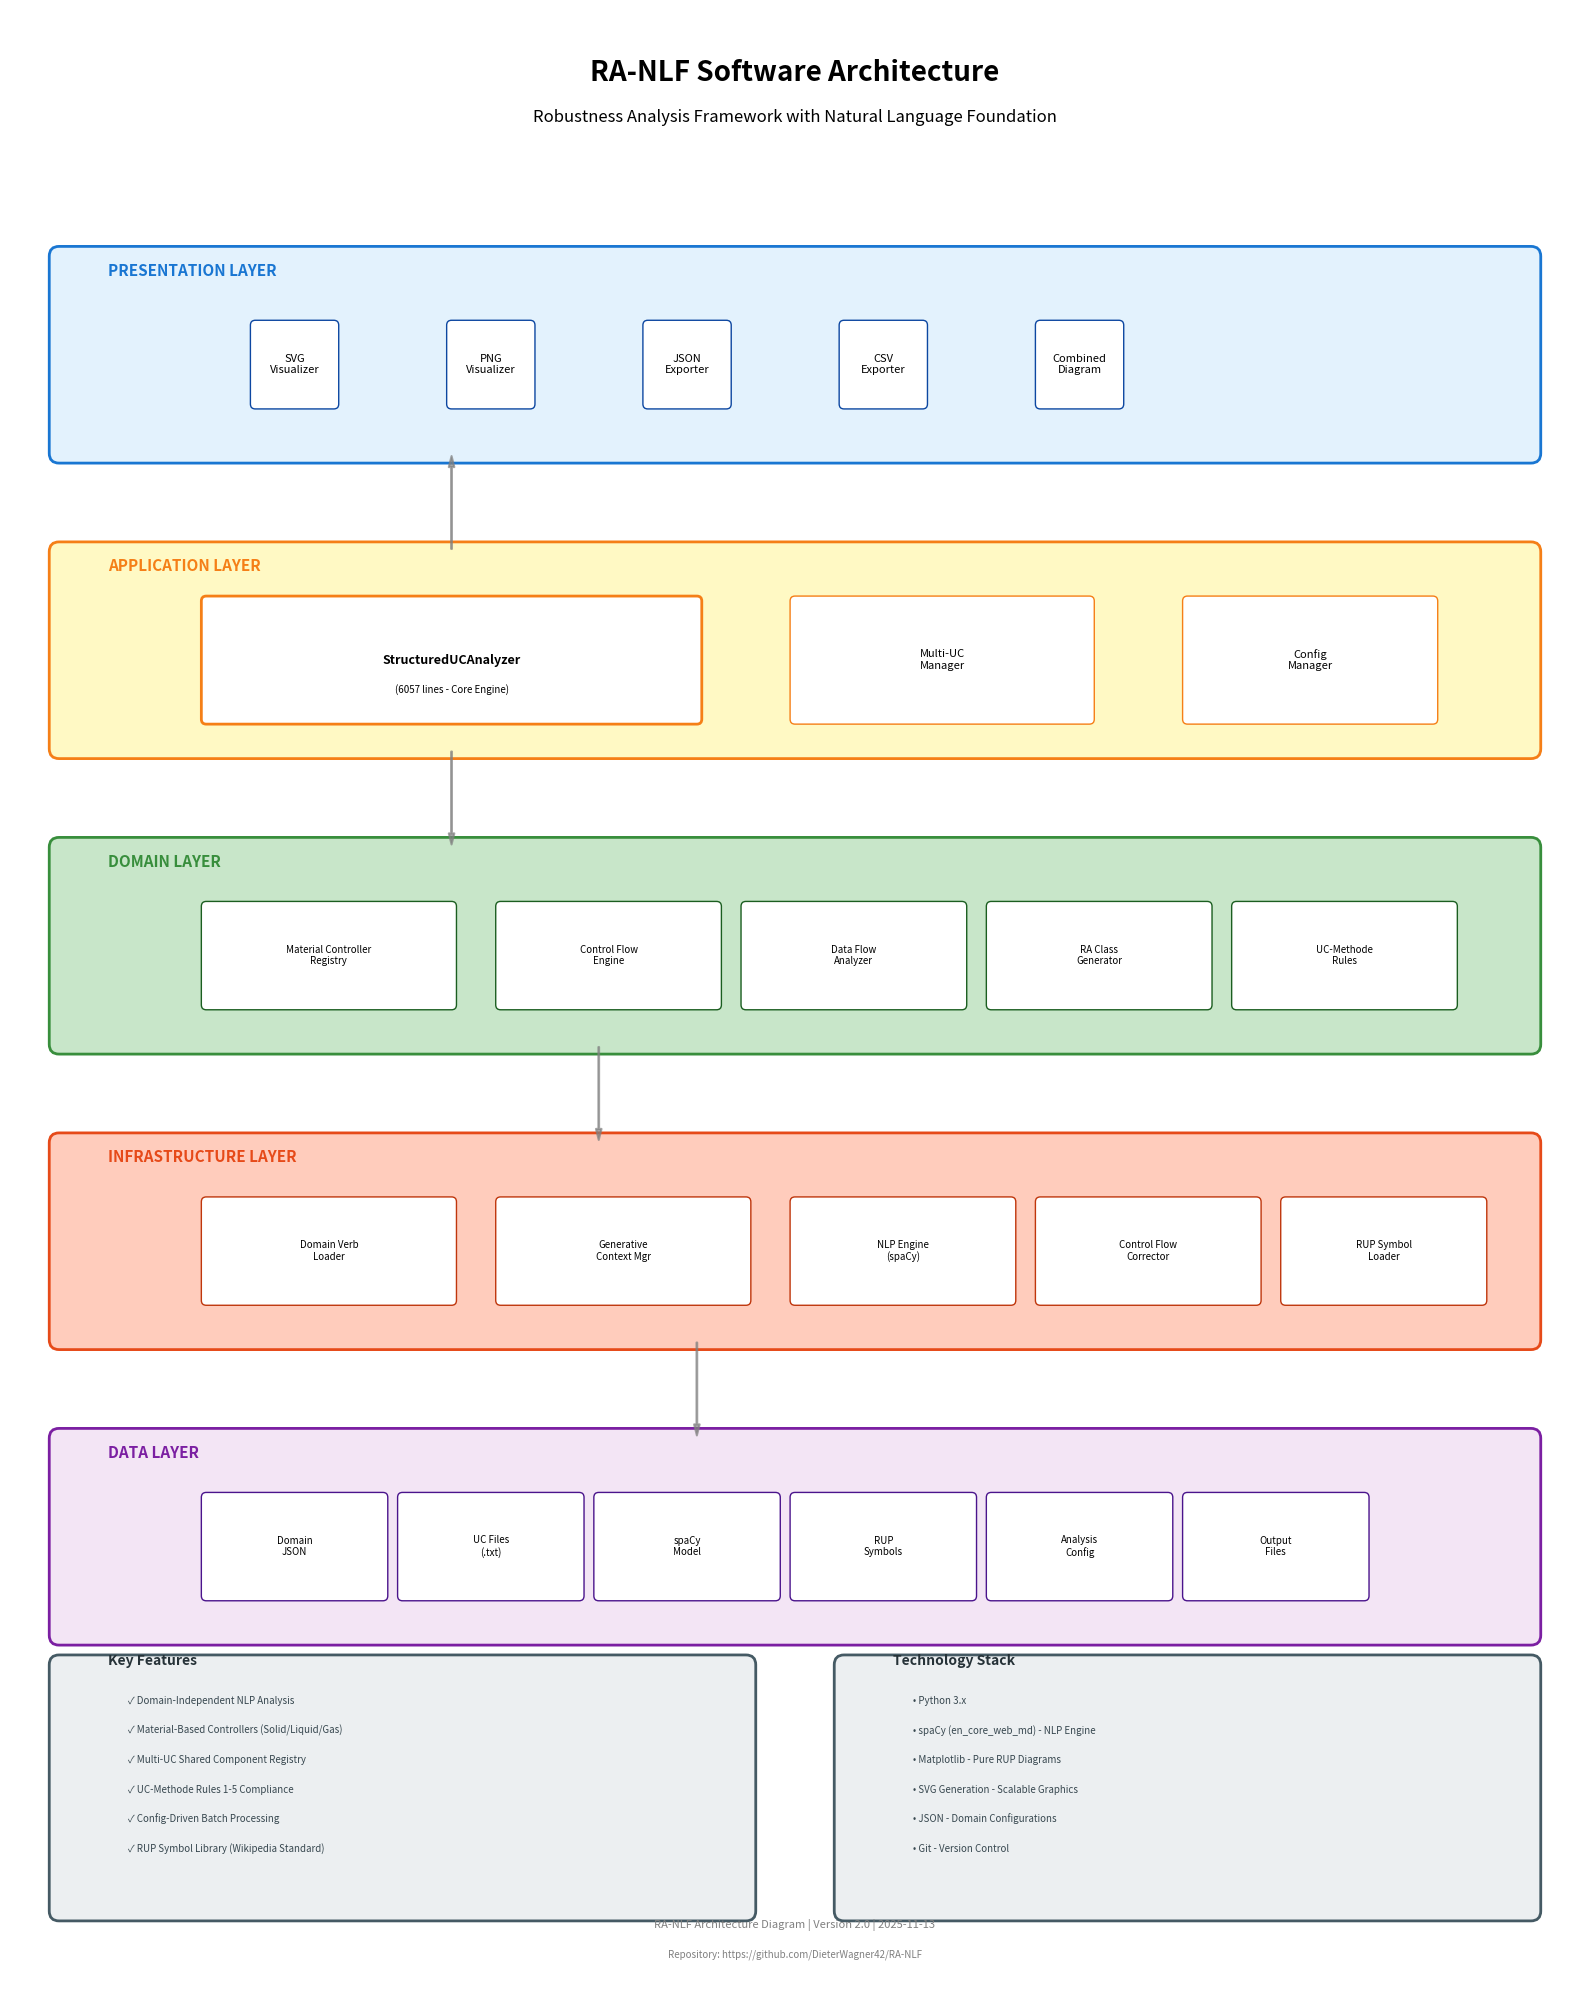

Write the Python code that produced this figure. (Note: this script raises an exception after producing the figure.)
#!/usr/bin/env python3
"""
Generate Architecture Diagram for RA-NLF System
Creates a visual representation of the system architecture
"""

import matplotlib.pyplot as plt
import matplotlib.patches as mpatches
from matplotlib.patches import FancyBboxPatch, FancyArrowPatch
import matplotlib.lines as mlines

def create_architecture_diagram():
    """Create comprehensive architecture diagram"""

    # Create figure
    fig, ax = plt.subplots(1, 1, figsize=(16, 20))
    ax.set_xlim(0, 16)
    ax.set_ylim(0, 20)
    ax.axis('off')

    # Title
    ax.text(8, 19.5, 'RA-NLF Software Architecture',
            ha='center', va='top', fontsize=20, fontweight='bold')
    ax.text(8, 19, 'Robustness Analysis Framework with Natural Language Foundation',
            ha='center', va='top', fontsize=12, style='italic')

    # Color scheme
    colors = {
        'presentation': '#E3F2FD',   # Light blue
        'application': '#FFF9C4',     # Light yellow
        'domain': '#C8E6C9',          # Light green
        'infrastructure': '#FFCCBC',  # Light orange
        'data': '#F3E5F5'             # Light purple
    }

    # Layer Y positions
    y_presentation = 17.5
    y_application = 14.5
    y_domain = 11.5
    y_infrastructure = 8.5
    y_data = 5.5

    # ===== PRESENTATION LAYER =====
    layer_height = 2.0

    # Layer box
    rect = FancyBboxPatch((0.5, y_presentation - layer_height), 15, layer_height,
                          boxstyle="round,pad=0.1",
                          linewidth=2, edgecolor='#1976D2',
                          facecolor=colors['presentation'])
    ax.add_patch(rect)

    ax.text(1, y_presentation - 0.2, 'PRESENTATION LAYER',
            fontsize=11, fontweight='bold', color='#1976D2')

    # Components
    components = [
        ('SVG\nVisualizer', 2.5, 0.8),
        ('PNG\nVisualizer', 4.5, 0.8),
        ('JSON\nExporter', 6.5, 0.8),
        ('CSV\nExporter', 8.5, 0.8),
        ('Combined\nDiagram', 10.5, 0.8)
    ]

    for name, x, width in components:
        comp_rect = FancyBboxPatch((x, y_presentation - 1.5), width, 0.8,
                                  boxstyle="round,pad=0.05",
                                  linewidth=1, edgecolor='#0D47A1',
                                  facecolor='white')
        ax.add_patch(comp_rect)
        ax.text(x + width/2, y_presentation - 1.1, name,
                ha='center', va='center', fontsize=8)

    # ===== APPLICATION LAYER =====
    rect = FancyBboxPatch((0.5, y_application - layer_height), 15, layer_height,
                          boxstyle="round,pad=0.1",
                          linewidth=2, edgecolor='#F57F17',
                          facecolor=colors['application'])
    ax.add_patch(rect)

    ax.text(1, y_application - 0.2, 'APPLICATION LAYER',
            fontsize=11, fontweight='bold', color='#F57F17')

    # Main component - Structured UC Analyzer
    main_rect = FancyBboxPatch((2, y_application - 1.7), 5, 1.2,
                              boxstyle="round,pad=0.05",
                              linewidth=2, edgecolor='#F57F17',
                              facecolor='white')
    ax.add_patch(main_rect)
    ax.text(4.5, y_application - 1.1, 'StructuredUCAnalyzer',
            ha='center', va='center', fontsize=9, fontweight='bold')
    ax.text(4.5, y_application - 1.4, '(6057 lines - Core Engine)',
            ha='center', va='center', fontsize=7, style='italic')

    # Multi-UC Manager
    multi_rect = FancyBboxPatch((8, y_application - 1.7), 3, 1.2,
                               boxstyle="round,pad=0.05",
                               linewidth=1, edgecolor='#F57F17',
                               facecolor='white')
    ax.add_patch(multi_rect)
    ax.text(9.5, y_application - 1.1, 'Multi-UC\nManager',
            ha='center', va='center', fontsize=8)

    # Config Manager
    config_rect = FancyBboxPatch((12, y_application - 1.7), 2.5, 1.2,
                                boxstyle="round,pad=0.05",
                                linewidth=1, edgecolor='#F57F17',
                                facecolor='white')
    ax.add_patch(config_rect)
    ax.text(13.25, y_application - 1.1, 'Config\nManager',
            ha='center', va='center', fontsize=8)

    # ===== DOMAIN LAYER =====
    rect = FancyBboxPatch((0.5, y_domain - layer_height), 15, layer_height,
                          boxstyle="round,pad=0.1",
                          linewidth=2, edgecolor='#388E3C',
                          facecolor=colors['domain'])
    ax.add_patch(rect)

    ax.text(1, y_domain - 0.2, 'DOMAIN LAYER',
            fontsize=11, fontweight='bold', color='#388E3C')

    # Domain components
    domain_comps = [
        ('Material Controller\nRegistry', 2, 2.5),
        ('Control Flow\nEngine', 5, 2.2),
        ('Data Flow\nAnalyzer', 7.5, 2.2),
        ('RA Class\nGenerator', 10, 2.2),
        ('UC-Methode\nRules', 12.5, 2.2)
    ]

    for name, x, width in domain_comps:
        comp_rect = FancyBboxPatch((x, y_domain - 1.6), width, 1.0,
                                  boxstyle="round,pad=0.05",
                                  linewidth=1, edgecolor='#1B5E20',
                                  facecolor='white')
        ax.add_patch(comp_rect)
        ax.text(x + width/2, y_domain - 1.1, name,
                ha='center', va='center', fontsize=7)

    # ===== INFRASTRUCTURE LAYER =====
    rect = FancyBboxPatch((0.5, y_infrastructure - layer_height), 15, layer_height,
                          boxstyle="round,pad=0.1",
                          linewidth=2, edgecolor='#E64A19',
                          facecolor=colors['infrastructure'])
    ax.add_patch(rect)

    ax.text(1, y_infrastructure - 0.2, 'INFRASTRUCTURE LAYER',
            fontsize=11, fontweight='bold', color='#E64A19')

    # Infrastructure components
    infra_comps = [
        ('Domain Verb\nLoader', 2, 2.5),
        ('Generative\nContext Mgr', 5, 2.5),
        ('NLP Engine\n(spaCy)', 8, 2.2),
        ('Control Flow\nCorrector', 10.5, 2.2),
        ('RUP Symbol\nLoader', 13, 2.0)
    ]

    for name, x, width in infra_comps:
        comp_rect = FancyBboxPatch((x, y_infrastructure - 1.6), width, 1.0,
                                  boxstyle="round,pad=0.05",
                                  linewidth=1, edgecolor='#BF360C',
                                  facecolor='white')
        ax.add_patch(comp_rect)
        ax.text(x + width/2, y_infrastructure - 1.1, name,
                ha='center', va='center', fontsize=7)

    # ===== DATA LAYER =====
    rect = FancyBboxPatch((0.5, y_data - layer_height), 15, layer_height,
                          boxstyle="round,pad=0.1",
                          linewidth=2, edgecolor='#7B1FA2',
                          facecolor=colors['data'])
    ax.add_patch(rect)

    ax.text(1, y_data - 0.2, 'DATA LAYER',
            fontsize=11, fontweight='bold', color='#7B1FA2')

    # Data components
    data_comps = [
        ('Domain\nJSON', 2, 1.8),
        ('UC Files\n(.txt)', 4, 1.8),
        ('spaCy\nModel', 6, 1.8),
        ('RUP\nSymbols', 8, 1.8),
        ('Analysis\nConfig', 10, 1.8),
        ('Output\nFiles', 12, 1.8)
    ]

    for name, x, width in data_comps:
        comp_rect = FancyBboxPatch((x, y_data - 1.6), width, 1.0,
                                  boxstyle="round,pad=0.05",
                                  linewidth=1, edgecolor='#4A148C',
                                  facecolor='white')
        ax.add_patch(comp_rect)
        ax.text(x + width/2, y_data - 1.1, name,
                ha='center', va='center', fontsize=7)

    # ===== ARROWS SHOWING DATA FLOW =====
    arrow_style = "Simple,tail_width=0.5,head_width=4,head_length=8"

    # Application -> Domain
    arrow1 = FancyArrowPatch((4.5, y_application - layer_height),
                            (4.5, y_domain),
                            arrowstyle=arrow_style, color='gray',
                            linewidth=1.5, alpha=0.7)
    ax.add_patch(arrow1)

    # Domain -> Infrastructure
    arrow2 = FancyArrowPatch((6, y_domain - layer_height),
                            (6, y_infrastructure),
                            arrowstyle=arrow_style, color='gray',
                            linewidth=1.5, alpha=0.7)
    ax.add_patch(arrow2)

    # Infrastructure -> Data
    arrow3 = FancyArrowPatch((7, y_infrastructure - layer_height),
                            (7, y_data),
                            arrowstyle=arrow_style, color='gray',
                            linewidth=1.5, alpha=0.7)
    ax.add_patch(arrow3)

    # Application -> Presentation
    arrow4 = FancyArrowPatch((4.5, y_application),
                            (4.5, y_presentation - layer_height),
                            arrowstyle=arrow_style, color='gray',
                            linewidth=1.5, alpha=0.7)
    ax.add_patch(arrow4)

    # ===== KEY FEATURES BOX =====
    features_y = 3.5
    feature_rect = FancyBboxPatch((0.5, features_y - 2.8), 7, 2.5,
                                 boxstyle="round,pad=0.1",
                                 linewidth=2, edgecolor='#455A64',
                                 facecolor='#ECEFF1')
    ax.add_patch(feature_rect)

    ax.text(1, features_y - 0.3, 'Key Features',
            fontsize=10, fontweight='bold', color='#263238')

    features = [
        '✓ Domain-Independent NLP Analysis',
        '✓ Material-Based Controllers (Solid/Liquid/Gas)',
        '✓ Multi-UC Shared Component Registry',
        '✓ UC-Methode Rules 1-5 Compliance',
        '✓ Config-Driven Batch Processing',
        '✓ RUP Symbol Library (Wikipedia Standard)'
    ]

    y_pos = features_y - 0.7
    for feature in features:
        ax.text(1.2, y_pos, feature, fontsize=7, color='#37474F')
        y_pos -= 0.3

    # ===== TECHNOLOGY STACK BOX =====
    tech_rect = FancyBboxPatch((8.5, features_y - 2.8), 7, 2.5,
                              boxstyle="round,pad=0.1",
                              linewidth=2, edgecolor='#455A64',
                              facecolor='#ECEFF1')
    ax.add_patch(tech_rect)

    ax.text(9, features_y - 0.3, 'Technology Stack',
            fontsize=10, fontweight='bold', color='#263238')

    tech_items = [
        '• Python 3.x',
        '• spaCy (en_core_web_md) - NLP Engine',
        '• Matplotlib - Pure RUP Diagrams',
        '• SVG Generation - Scalable Graphics',
        '• JSON - Domain Configurations',
        '• Git - Version Control'
    ]

    y_pos = features_y - 0.7
    for item in tech_items:
        ax.text(9.2, y_pos, item, fontsize=7, color='#37474F')
        y_pos -= 0.3

    # ===== METADATA =====
    ax.text(8, 0.5, 'RA-NLF Architecture Diagram | Version 2.0 | 2025-11-13',
            ha='center', va='bottom', fontsize=8, style='italic', color='gray')
    ax.text(8, 0.2, 'Repository: https://github.com/DieterWagner42/RA-NLF',
            ha='center', va='bottom', fontsize=7, color='gray')

    # Save
    plt.tight_layout()
    output_path = 'Arch/ARCHITECTURE_DIAGRAM.png'
    plt.savefig(output_path, dpi=300, bbox_inches='tight',
                facecolor='white', edgecolor='none')
    print(f'[OK] Architecture diagram saved: {output_path}')

    plt.close()


def create_component_diagram():
    """Create detailed component interaction diagram"""

    fig, ax = plt.subplots(1, 1, figsize=(16, 12))
    ax.set_xlim(0, 16)
    ax.set_ylim(0, 12)
    ax.axis('off')

    # Title
    ax.text(8, 11.5, 'RA-NLF Component Interaction Diagram',
            ha='center', va='top', fontsize=18, fontweight='bold')

    # Color scheme for component types
    colors = {
        'analyzer': '#BBDEFB',
        'loader': '#FFE0B2',
        'manager': '#C5E1A5',
        'visualizer': '#F8BBD0',
        'registry': '#D1C4E9'
    }

    # ===== MAIN COMPONENTS =====

    # StructuredUCAnalyzer (center)
    main_box = FancyBboxPatch((6, 7), 4, 2,
                             boxstyle="round,pad=0.1",
                             linewidth=3, edgecolor='#1976D2',
                             facecolor=colors['analyzer'])
    ax.add_patch(main_box)
    ax.text(8, 8.3, 'StructuredUCAnalyzer', ha='center', va='center',
            fontsize=11, fontweight='bold')
    ax.text(8, 7.9, 'Main Analysis Engine', ha='center', va='center',
            fontsize=8, style='italic')
    ax.text(8, 7.5, '6057 lines', ha='center', va='center',
            fontsize=7, color='gray')

    # DomainVerbLoader (left top)
    loader_box = FancyBboxPatch((1, 8.5), 3, 1.5,
                               boxstyle="round,pad=0.05",
                               linewidth=2, edgecolor='#FF6F00',
                               facecolor=colors['loader'])
    ax.add_patch(loader_box)
    ax.text(2.5, 9.5, 'DomainVerbLoader', ha='center', va='center',
            fontsize=9, fontweight='bold')
    ax.text(2.5, 9.1, '641 lines', ha='center', va='center',
            fontsize=7, color='gray')

    # MaterialControllerRegistry (left bottom)
    registry_box = FancyBboxPatch((1, 5.5), 3, 1.5,
                                 boxstyle="round,pad=0.05",
                                 linewidth=2, edgecolor='#6A1B9A',
                                 facecolor=colors['registry'])
    ax.add_patch(registry_box)
    ax.text(2.5, 6.5, 'MaterialController\nRegistry', ha='center', va='center',
            fontsize=9, fontweight='bold')
    ax.text(2.5, 6, '284 lines', ha='center', va='center',
            fontsize=7, color='gray')

    # GenerativeContextManager (right top)
    context_box = FancyBboxPatch((12, 8.5), 3, 1.5,
                                boxstyle="round,pad=0.05",
                                linewidth=2, edgecolor='#558B2F',
                                facecolor=colors['manager'])
    ax.add_patch(context_box)
    ax.text(13.5, 9.5, 'GenerativeContext\nManager', ha='center', va='center',
            fontsize=9, fontweight='bold')
    ax.text(13.5, 8.9, '530 lines', ha='center', va='center',
            fontsize=7, color='gray')

    # SVG Visualizer (bottom left)
    svg_box = FancyBboxPatch((2, 2.5), 3, 1.5,
                            boxstyle="round,pad=0.05",
                            linewidth=2, edgecolor='#C2185B',
                            facecolor=colors['visualizer'])
    ax.add_patch(svg_box)
    ax.text(3.5, 3.5, 'SVGRUPVisualizer', ha='center', va='center',
            fontsize=9, fontweight='bold')
    ax.text(3.5, 3, '771 lines', ha='center', va='center',
            fontsize=7, color='gray')

    # Pure RUP Visualizer (bottom center)
    pure_box = FancyBboxPatch((6, 2.5), 3, 1.5,
                             boxstyle="round,pad=0.05",
                             linewidth=2, edgecolor='#C2185B',
                             facecolor=colors['visualizer'])
    ax.add_patch(pure_box)
    ax.text(7.5, 3.5, 'PureRUPVisualizer', ha='center', va='center',
            fontsize=9, fontweight='bold')
    ax.text(7.5, 3, '459 lines', ha='center', va='center',
            fontsize=7, color='gray')

    # Multi-UC Analyzer (bottom right)
    multi_box = FancyBboxPatch((10, 2.5), 3, 1.5,
                              boxstyle="round,pad=0.05",
                              linewidth=2, edgecolor='#1976D2',
                              facecolor=colors['analyzer'])
    ax.add_patch(multi_box)
    ax.text(11.5, 3.5, 'MultiUCAnalyzer', ha='center', va='center',
            fontsize=9, fontweight='bold')
    ax.text(11.5, 3, '481 lines', ha='center', va='center',
            fontsize=7, color='gray')

    # ===== ARROWS =====
    arrow_style = "Simple,tail_width=0.3,head_width=3,head_length=6"

    # Loader -> Analyzer
    ax.annotate('', xy=(6, 8.5), xytext=(4, 9),
               arrowprops=dict(arrowstyle='->', lw=2, color='#FF6F00'))
    ax.text(5, 8.8, 'Load verbs', fontsize=7, style='italic', color='#FF6F00')

    # Registry -> Analyzer
    ax.annotate('', xy=(6, 7.5), xytext=(4, 6.5),
               arrowprops=dict(arrowstyle='->', lw=2, color='#6A1B9A'))
    ax.text(5, 7, 'Get controllers', fontsize=7, style='italic', color='#6A1B9A')

    # Context Manager -> Analyzer
    ax.annotate('', xy=(10, 8.5), xytext=(12, 9),
               arrowprops=dict(arrowstyle='->', lw=2, color='#558B2F'))
    ax.text(11, 8.8, 'Generate context', fontsize=7, style='italic', color='#558B2F')

    # Analyzer -> Visualizers
    ax.annotate('', xy=(3.5, 4), xytext=(7, 7),
               arrowprops=dict(arrowstyle='->', lw=2, color='#C2185B'))
    ax.text(5, 5.5, 'JSON data', fontsize=7, style='italic', color='#C2185B')

    ax.annotate('', xy=(7.5, 4), xytext=(8, 7),
               arrowprops=dict(arrowstyle='->', lw=2, color='#C2185B'))

    ax.annotate('', xy=(11.5, 4), xytext=(9, 7),
               arrowprops=dict(arrowstyle='->', lw=2, color='#1976D2'))

    # ===== DATA STORES =====

    # Domain JSON
    data_box1 = FancyBboxPatch((0.5, 0.5), 2.5, 0.8,
                              boxstyle="round,pad=0.05",
                              linewidth=1, edgecolor='gray',
                              facecolor='#EEEEEE')
    ax.add_patch(data_box1)
    ax.text(1.75, 0.9, 'domains/*.json', ha='center', va='center',
            fontsize=7, family='monospace')

    # UC Files
    data_box2 = FancyBboxPatch((3.5, 0.5), 2.5, 0.8,
                              boxstyle="round,pad=0.05",
                              linewidth=1, edgecolor='gray',
                              facecolor='#EEEEEE')
    ax.add_patch(data_box2)
    ax.text(4.75, 0.9, 'Use Case/*.txt', ha='center', va='center',
            fontsize=7, family='monospace')

    # spaCy Model
    data_box3 = FancyBboxPatch((6.5, 0.5), 2.5, 0.8,
                              boxstyle="round,pad=0.05",
                              linewidth=1, edgecolor='gray',
                              facecolor='#EEEEEE')
    ax.add_patch(data_box3)
    ax.text(7.75, 0.9, 'en_core_web_md', ha='center', va='center',
            fontsize=7, family='monospace')

    # Config File
    data_box4 = FancyBboxPatch((9.5, 0.5), 3, 0.8,
                              boxstyle="round,pad=0.05",
                              linewidth=1, edgecolor='gray',
                              facecolor='#EEEEEE')
    ax.add_patch(data_box4)
    ax.text(11, 0.9, 'uc_analysis_config.json', ha='center', va='center',
            fontsize=7, family='monospace')

    # RUP Symbols
    data_box5 = FancyBboxPatch((13, 0.5), 2.5, 0.8,
                              boxstyle="round,pad=0.05",
                              linewidth=1, edgecolor='gray',
                              facecolor='#EEEEEE')
    ax.add_patch(data_box5)
    ax.text(14.25, 0.9, 'svg/*.svg', ha='center', va='center',
            fontsize=7, family='monospace')

    # Arrows from data stores
    for x in [1.75, 4.75, 7.75, 11, 14.25]:
        ax.annotate('', xy=(x, 2.5), xytext=(x, 1.3),
                   arrowprops=dict(arrowstyle='->', lw=1, color='gray', alpha=0.5))

    # Legend
    legend_y = 11
    ax.text(1, legend_y, 'Component Types:', fontsize=8, fontweight='bold')

    legend_items = [
        ('Analyzer', colors['analyzer']),
        ('Loader', colors['loader']),
        ('Manager', colors['manager']),
        ('Visualizer', colors['visualizer']),
        ('Registry', colors['registry'])
    ]

    x_legend = 1
    for name, color in legend_items:
        legend_box = FancyBboxPatch((x_legend, legend_y - 0.5), 1, 0.3,
                                   boxstyle="round,pad=0.02",
                                   linewidth=1, edgecolor='gray',
                                   facecolor=color)
        ax.add_patch(legend_box)
        ax.text(x_legend + 0.5, legend_y - 0.35, name, ha='center', va='center',
                fontsize=6)
        x_legend += 1.2

    # Save
    plt.tight_layout()
    output_path = 'Arch/ARCHITECTURE_COMPONENTS.png'
    plt.savefig(output_path, dpi=300, bbox_inches='tight',
                facecolor='white', edgecolor='none')
    print(f'[OK] Component diagram saved: {output_path}')

    plt.close()


def create_data_flow_diagram():
    """Create data flow diagram showing analysis pipeline"""

    fig, ax = plt.subplots(1, 1, figsize=(14, 16))
    ax.set_xlim(0, 14)
    ax.set_ylim(0, 16)
    ax.axis('off')

    # Title
    ax.text(7, 15.5, 'RA-NLF Analysis Pipeline',
            ha='center', va='top', fontsize=18, fontweight='bold')
    ax.text(7, 15, 'From Use Case Text to RUP Diagram',
            ha='center', va='top', fontsize=12, style='italic')

    # Pipeline stages
    stages = [
        (14, 'INPUT', 'Use Case File\n(UC1.txt)', '#E3F2FD'),
        (12.5, 'PHASE 1', 'Context Analysis\n• Capability\n• Goal\n• Domain Detection', '#FFF9C4'),
        (11, 'PHASE 2', 'Resource Analysis\n• Preconditions\n• Operational Materials\n• Safety/Hygiene', '#C8E6C9'),
        (9.5, 'PHASE 3', 'Interaction Analysis\n• Transaction Verbs → Boundaries\n• Transformation Verbs → Controllers\n• Function Verbs → Material Functions', '#FFCCBC'),
        (8, 'PHASE 4', 'Control Flow Generation\n• UC-Methode Rules 1-5\n• Parallel Flow Nodes\n• Actor-Boundary Flows', '#F3E5F5'),
        (6.5, 'PHASE 5', 'Data Flow Analysis\n• USE Relationships (with/from)\n• PROVIDE Relationships (to/for)\n• Transformation Patterns', '#C5E1A5'),
        (5, 'PHASE 6', 'RA Classification\n• Assign Stereotypes\n• Generate Components\n• Validate Rules', '#BBDEFB'),
        (3.5, 'OUTPUT', 'JSON Analysis\n+ CSV Steps\n+ SVG Diagram\n+ PNG Diagram', '#D7CCC8')
    ]

    for y, phase, description, color in stages:
        # Phase box
        box = FancyBboxPatch((2, y - 1.2), 10, 1,
                           boxstyle="round,pad=0.1",
                           linewidth=2, edgecolor='gray',
                           facecolor=color)
        ax.add_patch(box)

        # Phase label
        ax.text(2.5, y - 0.3, phase, fontsize=9, fontweight='bold',
                bbox=dict(boxstyle='round,pad=0.3', facecolor='white', edgecolor='gray'))

        # Description
        ax.text(7, y - 0.7, description, ha='center', va='center',
                fontsize=7, multialignment='center')

        # Arrow to next phase (except last)
        if y > 3.5:
            arrow = FancyArrowPatch((7, y - 1.2), (7, y - 1.5),
                                   arrowstyle='->', lw=2, color='#455A64',
                                   mutation_scale=20)
            ax.add_patch(arrow)

    # Side annotations
    annotations = [
        (12.5, 'Extracts UC metadata and identifies domain'),
        (11, 'Identifies required materials and their properties'),
        (9.5, 'Creates Boundaries, Controllers, and Entities from verbs'),
        (8, 'Connects components following UC-Methode patterns'),
        (6.5, 'Determines entity usage and production by controllers'),
        (5, 'Finalizes RA class assignments and validates'),
        (3.5, 'Generates multiple output formats for visualization')
    ]

    for y, text in annotations:
        ax.text(12.5, y - 0.7, text, fontsize=6, style='italic',
                color='#546E7A', ha='left', va='center',
                bbox=dict(boxstyle='round,pad=0.3', facecolor='#ECEFF1',
                         edgecolor='none', alpha=0.8))

    # Key algorithms box
    algo_y = 1.5
    algo_box = FancyBboxPatch((1, algo_y - 1.2), 12, 1,
                             boxstyle="round,pad=0.1",
                             linewidth=2, edgecolor='#1565C0',
                             facecolor='#E1F5FE')
    ax.add_patch(algo_box)

    ax.text(1.5, algo_y - 0.2, 'Key Algorithms:', fontsize=9, fontweight='bold',
            color='#01579B')

    algorithms = [
        'NLP: spaCy (en_core_web_md)',
        'Controller Selection: Material + Aggregation State',
        'Parallel Detection: Step ID Pattern Matching',
        'Flow Generation: UC-Methode Rules 1-5'
    ]

    x_algo = 1.5
    for algo in algorithms:
        ax.text(x_algo, algo_y - 0.7, f'• {algo}', fontsize=7, color='#0277BD')
        x_algo += 3

    # Save
    plt.tight_layout()
    output_path = 'Arch/ARCHITECTURE_DATAFLOW.png'
    plt.savefig(output_path, dpi=300, bbox_inches='tight',
                facecolor='white', edgecolor='none')
    print(f'[OK] Data flow diagram saved: {output_path}')

    plt.close()


if __name__ == '__main__':
    print("="*70)
    print("GENERATING RA-NLF ARCHITECTURE DIAGRAMS")
    print("="*70)

    create_architecture_diagram()
    create_component_diagram()
    create_data_flow_diagram()

    print("\n" + "="*70)
    print("SUCCESS: All architecture diagrams generated")
    print("="*70)
    print("\nFiles created in Arch/:")
    print("  - ARCHITECTURE_DIAGRAM.png (Layered Architecture)")
    print("  - ARCHITECTURE_COMPONENTS.png (Component Interactions)")
    print("  - ARCHITECTURE_DATAFLOW.png (Analysis Pipeline)")
    print("\nSee Arch/ARCHITECTURE.md for detailed documentation")
